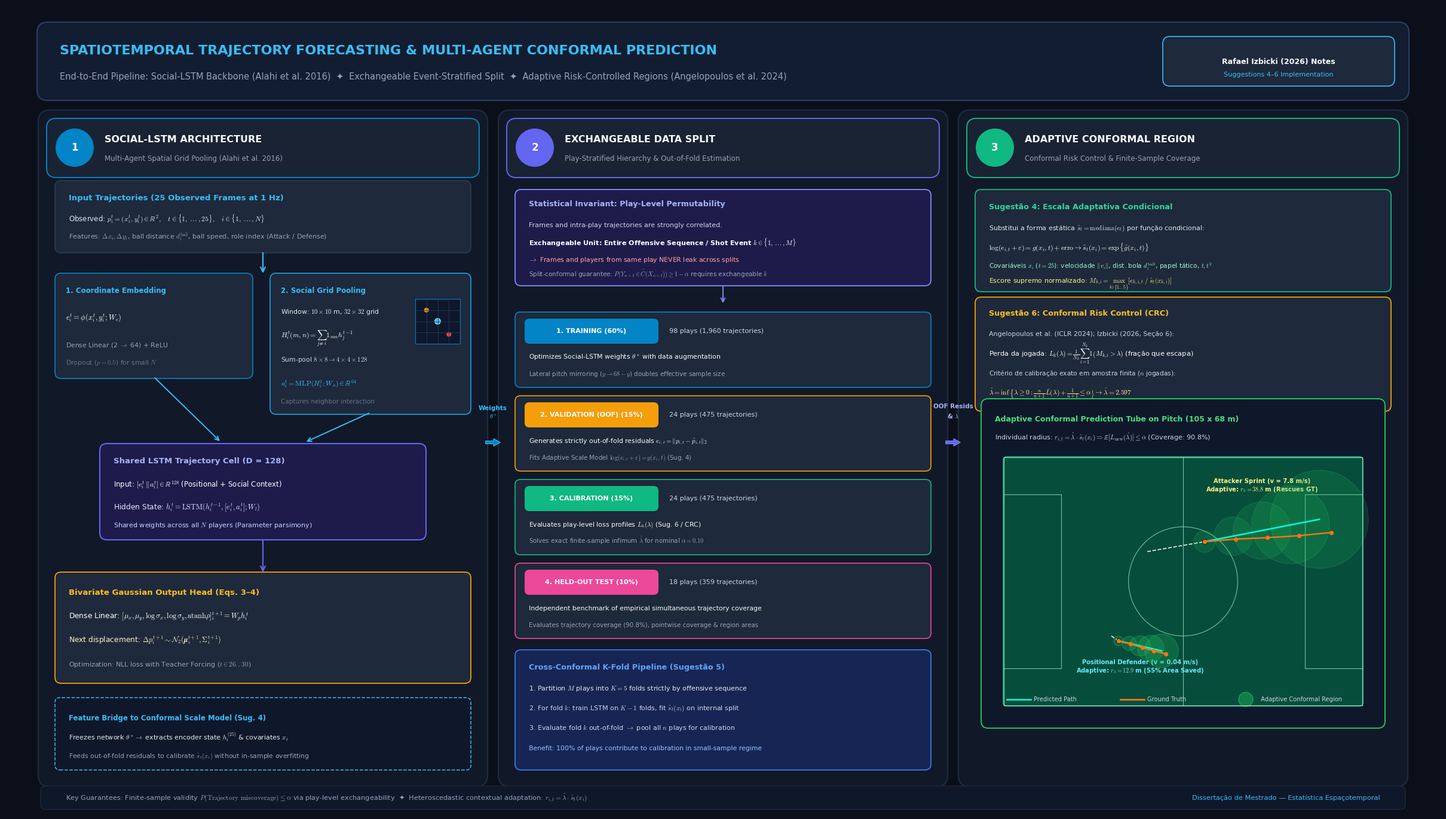

This chart was generated by the following Python code:
#!/usr/bin/env python3
"""
Pipeline Graphic: Social-LSTM Architecture + Spatiotemporal Data Split + Adaptive Conformal Region
Publication-grade visual overview for football trajectory forecasting dissertation.
"""

import matplotlib.pyplot as plt
import matplotlib.patches as patches
from matplotlib.patches import FancyBboxPatch, Circle, FancyArrowPatch, PathPatch
import matplotlib.patheffects as pe
from matplotlib.path import Path
import numpy as np
import os

# Set style
plt.rcParams['font.sans-serif'] = 'DejaVu Sans'
plt.rcParams['font.family'] = 'sans-serif'
plt.rcParams['mathtext.fontset'] = 'cm'

# Canvas size: 24 x 13.5 inches at 300 dpi
fig = plt.figure(figsize=(24, 13.5), facecolor='#0b0f19')
ax = fig.add_axes([0, 0, 1, 1])
ax.set_xlim(0, 24)
ax.set_ylim(0, 13.5)
ax.axis('off')

# ==============================================================================
# HEADER & TITLE BANNER
# ==============================================================================
# Top Title Card
title_box = FancyBboxPatch((0.6, 12.0), 22.8, 1.15,
                           boxstyle="round,pad=0.08,rounding_size=0.18",
                           facecolor="#131d31", edgecolor="#2a3f68", linewidth=1.5)
ax.add_patch(title_box)

ax.text(0.9, 12.75, "SPATIOTEMPORAL TRAJECTORY FORECASTING & MULTI-AGENT CONFORMAL PREDICTION",
        fontsize=16, fontweight='bold', color='#38bdf8', va='center')
ax.text(0.9, 12.32, "End-to-End Pipeline: Social-LSTM Backbone (Alahi et al. 2016)  ✦  Exchangeable Event-Stratified Split  ✦  Adaptive Risk-Controlled Regions (Angelopoulos et al. 2024)",
        fontsize=10.5, color='#94a3b8', va='center')

# Author / Method Tag
tag_box = FancyBboxPatch((19.4, 12.2), 3.8, 0.75,
                         boxstyle="round,pad=0.04,rounding_size=0.12",
                         facecolor="#1e293b", edgecolor="#38bdf8", linewidth=1.2)
ax.add_patch(tag_box)
ax.text(21.3, 12.57, "Rafael Izbicki (2026) Notes", fontsize=9, fontweight='bold', color='#f8fafc', ha='center', va='center')
ax.text(21.3, 12.35, "Suggestions 4–6 Implementation", fontsize=8, color='#38bdf8', ha='center', va='center')


# ==============================================================================
# 3 MAIN STAGE CONTAINERS
# ==============================================================================
card_y = 0.5
card_h = 11.2

# Stage 1 Container: Social-LSTM
card1 = FancyBboxPatch((0.6, card_y), 7.4, card_h,
                       boxstyle="round,pad=0.06,rounding_size=0.2",
                       facecolor="#111827", edgecolor="#1e293b", linewidth=1.8)
ax.add_patch(card1)

# Stage 2 Container: Data Split
card2 = FancyBboxPatch((8.3, card_y), 7.4, card_h,
                       boxstyle="round,pad=0.06,rounding_size=0.2",
                       facecolor="#111827", edgecolor="#1e293b", linewidth=1.8)
ax.add_patch(card2)

# Stage 3 Container: Conformal Prediction
card3 = FancyBboxPatch((16.0, card_y), 7.4, card_h,
                       boxstyle="round,pad=0.06,rounding_size=0.2",
                       facecolor="#111827", edgecolor="#1e293b", linewidth=1.8)
ax.add_patch(card3)

# Headers for each card
def draw_card_header(x, y, w, number, title, subtitle, color):
    hdr = FancyBboxPatch((x, y - 0.95), w, 0.95,
                         boxstyle="round,pad=0.02,rounding_size=0.16",
                         facecolor="#1a2333", edgecolor=color, linewidth=1.4)
    ax.add_patch(hdr)
    # Circle badge for number
    badge = Circle((x + 0.45, y - 0.47), 0.32, facecolor=color, edgecolor='none')
    ax.add_patch(badge)
    ax.text(x + 0.45, y - 0.47, str(number), fontsize=12, fontweight='bold', color='#ffffff', ha='center', va='center')
    
    ax.text(x + 0.95, y - 0.33, title, fontsize=11.5, fontweight='bold', color='#f8fafc', va='center')
    ax.text(x + 0.95, y - 0.65, subtitle, fontsize=8.5, color='#94a3b8', va='center')

draw_card_header(0.7, 11.6, 7.2, "1", "SOCIAL-LSTM ARCHITECTURE", "Multi-Agent Spatial Grid Pooling (Alahi et al. 2016)", "#0284c7")
draw_card_header(8.4, 11.6, 7.2, "2", "EXCHANGEABLE DATA SPLIT", "Play-Stratified Hierarchy & Out-of-Fold Estimation", "#6366f1")
draw_card_header(16.1, 11.6, 7.2, "3", "ADAPTIVE CONFORMAL REGION", "Conformal Risk Control & Finite-Sample Coverage", "#10b981")


# ==============================================================================
# SECTION 1: SOCIAL-LSTM ARCHITECTURE DETAILS
# ==============================================================================
# A. Input Representation
sub1 = FancyBboxPatch((0.85, 9.4), 6.9, 1.15, boxstyle="round,pad=0.03,rounding_size=0.1",
                      facecolor="#1e293b", edgecolor="#334155", linewidth=1)
ax.add_patch(sub1)
ax.text(1.05, 10.25, "Input Trajectories (25 Observed Frames at 1 Hz)", fontsize=9.5, fontweight='bold', color='#38bdf8')
ax.text(1.05, 9.9, r"Observed: $p_i^t = (x_i^t, y_i^t) \in \mathbb{R}^2, \quad t \in \{1, \dots, 25\}, \quad i \in \{1, \dots, N\}$", fontsize=8.5, color='#e2e8f0')
ax.text(1.05, 9.6, r"Features: $\Delta x_i, \Delta y_i$, ball distance $d_i^{\text{ball}}$, ball speed, role index (Attack / Defense)", fontsize=8, color='#94a3b8')

# Connector arrow
arr1 = FancyArrowPatch((4.3, 9.4), (4.3, 9.0), arrowstyle='->', mutation_scale=14, color='#38bdf8', linewidth=1.6)
ax.add_patch(arr1)

# B. Dual-Stream Feature Extraction: Coordinate Embedding + Social Grid Pooling
# Coordinate Stream Box (Left)
sub_emb = FancyBboxPatch((0.85, 7.3), 3.25, 1.7, boxstyle="round,pad=0.03,rounding_size=0.1",
                         facecolor="#1e293b", edgecolor="#0284c7", linewidth=1.2)
ax.add_patch(sub_emb)
ax.text(1.0, 8.7, "1. Coordinate Embedding", fontsize=8.5, fontweight='bold', color='#38bdf8')
ax.text(1.0, 8.25, r"$e_i^t = \phi(x_i^t, y_i^t; W_e)$", fontsize=9, color='#ffffff')
ax.text(1.0, 7.8, r"Dense Linear (2 $\to$ 64) + ReLU", fontsize=7.8, color='#94a3b8')
ax.text(1.0, 7.5, r"Dropout ($p = 0.5$) for small $N$", fontsize=7.8, color='#64748b')

# Social Pooling Stream Box (Right)
sub_soc = FancyBboxPatch((4.45, 6.7), 3.3, 2.3, boxstyle="round,pad=0.03,rounding_size=0.1",
                         facecolor="#1e293b", edgecolor="#0ea5e9", linewidth=1.2)
ax.add_patch(sub_soc)
ax.text(4.6, 8.7, "2. Social Grid Pooling", fontsize=8.5, fontweight='bold', color='#38bdf8')
ax.text(4.6, 8.35, r"Window: $10 \times 10$ m, $32 \times 32$ grid", fontsize=7.8, color='#e2e8f0')
ax.text(4.6, 7.95, r"$H_i^t(m, n) = \sum_{j \neq i} \mathbf{1}_{mn} h_j^{t-1}$", fontsize=8.5, color='#ffffff')
ax.text(4.6, 7.55, r"Sum-pool $8 \times 8 \to 4 \times 4 \times 128$", fontsize=7.8, color='#cbd5e1')
ax.text(4.6, 7.15, r"$a_i^t = \text{MLP}(H_i^t; W_a) \in \mathbb{R}^{64}$", fontsize=8.5, color='#38bdf8')
ax.text(4.6, 6.85, "Captures neighbor interaction", fontsize=7.5, color='#64748b')

# Draw mini grid illustration inside social box
grid_x0, grid_y0 = 6.85, 7.85
grid_sz = 0.75
ax.add_patch(patches.Rectangle((grid_x0, grid_y0), grid_sz, grid_sz, facecolor='#0f172a', edgecolor='#0284c7', linewidth=0.8))
for gi in range(1, 4):
    ax.plot([grid_x0 + gi*grid_sz/4, grid_x0 + gi*grid_sz/4], [grid_y0, grid_y0 + grid_sz], color='#1e3a5f', lw=0.6)
    ax.plot([grid_x0, grid_x0 + grid_sz], [grid_y0 + gi*grid_sz/4, grid_y0 + gi*grid_sz/4], color='#1e3a5f', lw=0.6)
# Center player i
ax.add_patch(Circle((grid_x0 + grid_sz/2, grid_y0 + grid_sz/2), 0.05, facecolor='#38bdf8', edgecolor='white', lw=0.5))
# Neighbors j
ax.add_patch(Circle((grid_x0 + grid_sz*0.25, grid_y0 + grid_sz*0.75), 0.04, facecolor='#f59e0b', edgecolor='none'))
ax.add_patch(Circle((grid_x0 + grid_sz*0.75, grid_y0*1.02), 0.04, facecolor='#ef4444', edgecolor='none'))

# Arrows converging to LSTM
arr_emb = FancyArrowPatch((2.47, 7.3), (3.6, 6.2), arrowstyle='->', mutation_scale=12, color='#38bdf8', linewidth=1.4)
arr_soc = FancyArrowPatch((6.1, 6.7), (5.0, 6.2), arrowstyle='->', mutation_scale=12, color='#38bdf8', linewidth=1.4)
ax.add_patch(arr_emb)
ax.add_patch(arr_soc)

# C. Shared LSTM Cell
sub_lstm = FancyBboxPatch((1.6, 4.6), 5.4, 1.55, boxstyle="round,pad=0.03,rounding_size=0.12",
                          facecolor="#1e1b4b", edgecolor="#6366f1", linewidth=1.5)
ax.add_patch(sub_lstm)
ax.text(1.8, 5.85, "Shared LSTM Trajectory Cell (D = 128)", fontsize=9.5, fontweight='bold', color='#a5b4fc')
ax.text(1.8, 5.45, r"Input: $[e_i^t \,\|\, a_i^t] \in \mathbb{R}^{128}$ (Positional + Social Context)", fontsize=8.5, color='#ffffff')
ax.text(1.8, 5.08, r"Hidden State: $h_i^t = \text{LSTM}(h_i^{t-1}, [e_i^t, a_i^t]; W_l)$", fontsize=8.8, color='#e0e7ff')
ax.text(1.8, 4.78, "Shared weights across all $N$ players (Parameter parsimony)", fontsize=8, color='#c7d2fe')

# Arrow down to output head
arr_lstm = FancyArrowPatch((4.3, 4.6), (4.3, 4.0), arrowstyle='->', mutation_scale=14, color='#6366f1', linewidth=1.6)
ax.add_patch(arr_lstm)

# D. Bivariate Gaussian Prediction Head
sub_head = FancyBboxPatch((0.85, 2.2), 6.9, 1.8, boxstyle="round,pad=0.03,rounding_size=0.1",
                          facecolor="#1e293b", edgecolor="#f59e0b", linewidth=1.3)
ax.add_patch(sub_head)
ax.text(1.05, 3.65, "Bivariate Gaussian Output Head (Eqs. 3–4)", fontsize=9.5, fontweight='bold', color='#fbbf24')
ax.text(1.05, 3.25, r"Dense Linear: $[\mu_x, \mu_y, \log \sigma_x, \log \sigma_y, \text{atanh} \rho]_i^{t+1} = W_p h_i^t$", fontsize=8.8, color='#ffffff')
ax.text(1.05, 2.85, r"Next displacement: $\Delta p_i^{t+1} \sim \mathcal{N}_2(\boldsymbol{\mu}_i^{t+1}, \boldsymbol{\Sigma}_i^{t+1})$", fontsize=8.8, color='#fef3c7')
ax.text(1.05, 2.45, r"Optimization: NLL loss with Teacher Forcing ($t \in 26..30$)", fontsize=8, color='#94a3b8')

# E. Latent State Extraction Bridge
sub_bridge = FancyBboxPatch((0.85, 0.75), 6.9, 1.15, boxstyle="round,pad=0.03,rounding_size=0.08",
                            facecolor="#0f172a", edgecolor="#38bdf8", linewidth=1.1, linestyle='--')
ax.add_patch(sub_bridge)
ax.text(1.05, 1.55, "Feature Bridge to Conformal Scale Model (Sug. 4)", fontsize=8.5, fontweight='bold', color='#38bdf8')
ax.text(1.05, 1.22, r"Freezes network $\theta^* \rightarrow$ extracts encoder state $h_i^{(25)}$ & covariates $x_i$", fontsize=8, color='#e2e8f0')
ax.text(1.05, 0.92, r"Feeds out-of-fold residuals to calibrate $\hat{s}_t(x_i)$ without in-sample overfitting", fontsize=7.8, color='#94a3b8')


# ==============================================================================
# SECTION 2: SPATIOTEMPORAL DATA SPLIT DETAILS
# ==============================================================================
# A. Exchangeability Principle Box
sub_exch = FancyBboxPatch((8.55, 8.85), 6.9, 1.55, boxstyle="round,pad=0.03,rounding_size=0.1",
                          facecolor="#1e1b4b", edgecolor="#818cf8", linewidth=1.3)
ax.add_patch(sub_exch)
ax.text(8.75, 10.15, "Statistical Invariant: Play-Level Permutability", fontsize=9.2, fontweight='bold', color='#a5b4fc')
ax.text(8.75, 9.80, "Frames and intra-play trajectories are strongly correlated.", fontsize=8.0, color='#cbd5e1')
ax.text(8.75, 9.50, r"Exchangeable Unit: Entire Offensive Sequence / Shot Event $k \in \{1, \dots, M\}$", fontsize=8.0, fontweight='bold', color='#ffffff')
ax.text(8.75, 9.22, r"$\rightarrow$ Frames and players from same play NEVER leak across splits", fontsize=7.8, color='#fca5a5')
ax.text(8.75, 8.98, r"Split-conformal guarantee: $P(Y_{n+1} \in \hat{C}(X_{n+1})) \geq 1 - \alpha$ requires exchangeable $k$", fontsize=7.5, color='#94a3b8')

# Connector arrow
arr_split = FancyArrowPatch((12.0, 8.85), (12.0, 8.5), arrowstyle='->', mutation_scale=12, color='#818cf8', linewidth=1.4)
ax.add_patch(arr_split)

# B. Partition Breakdown
def draw_split_bar(y, title, pct, events_str, color, desc, formula_str):
    bar = FancyBboxPatch((8.55, y), 6.9, 1.2, boxstyle="round,pad=0.03,rounding_size=0.09",
                         facecolor="#1e293b", edgecolor=color, linewidth=1.2)
    ax.add_patch(bar)
    # Badge
    bg = FancyBboxPatch((8.7, y + 0.72), 2.2, 0.38, boxstyle="round,pad=0.02,rounding_size=0.08",
                        facecolor=color, edgecolor='none')
    ax.add_patch(bg)
    ax.text(9.8, y + 0.91, f"{title} ({pct}%)", fontsize=8, fontweight='bold', color='#ffffff', ha='center', va='center')
    ax.text(11.1, y + 0.91, events_str, fontsize=8, color='#cbd5e1', va='center')
    ax.text(8.75, y + 0.44, desc, fontsize=7.8, color='#f8fafc')
    ax.text(8.75, y + 0.16, formula_str, fontsize=7.4, color='#94a3b8')

draw_split_bar(7.15, "1. TRAINING", 60, "98 plays (1,960 trajectories)", "#0284c7",
               r"Optimizes Social-LSTM weights $\theta^*$ with data augmentation",
               r"Lateral pitch mirroring ($y \rightarrow 68 - y$) doubles effective sample size")

draw_split_bar(5.75, "2. VALIDATION (OOF)", 15, "24 plays (475 trajectories)", "#f59e0b",
               r"Generates strictly out-of-fold residuals $e_{i,t} = \|p_{i,t} - \hat{p}_{i,t}\|_2$",
               r"Fits Adaptive Scale Model $\log(e_{i,t} + \varepsilon) = g(x_i, t)$ (Sug. 4)")

draw_split_bar(4.35, "3. CALIBRATION", 15, "24 plays (475 trajectories)", "#10b981",
               r"Evaluates play-level loss profiles $L_k(\lambda)$ (Sug. 6 / CRC)",
               r"Solves exact finite-sample infimum $\hat{\lambda}$ for nominal $\alpha = 0.10$")

draw_split_bar(2.95, "4. HELD-OUT TEST", 10, "18 plays (359 trajectories)", "#ec4899",
               "Independent benchmark of empirical simultaneous trajectory coverage",
               "Evaluates trajectory coverage (90.8%), pointwise coverage & region areas")

# C. Cross-Conformal Extension (Sug. 5) Box
sub_cross = FancyBboxPatch((8.55, 0.75), 6.9, 1.95, boxstyle="round,pad=0.03,rounding_size=0.1",
                           facecolor="#172554", edgecolor="#3b82f6", linewidth=1.2)
ax.add_patch(sub_cross)
ax.text(8.75, 2.4, "Cross-Conformal K-Fold Pipeline (Sugestão 5)", fontsize=9.2, fontweight='bold', color='#60a5fa')
ax.text(8.75, 2.05, r"1. Partition $M$ plays into $K=5$ folds strictly by offensive sequence", fontsize=8, color='#e2e8f0')
ax.text(8.75, 1.72, r"2. For fold $k$: train LSTM on $K-1$ folds, fit $\hat{s}_t(x_i)$ on internal split", fontsize=8, color='#cbd5e1')
ax.text(8.75, 1.39, r"3. Evaluate fold $k$ out-of-fold $\rightarrow$ pool all $n$ plays for calibration", fontsize=8, color='#cbd5e1')
ax.text(8.75, 1.05, r"Benefit: 100% of plays contribute to calibration in small-sample regime", fontsize=7.8, color='#93c5fd')


# ==============================================================================
# SECTION 3: ADAPTIVE CONFORMAL REGION & TACTICAL PREDICTION
# ==============================================================================
# A. Adaptive Scale Model (Sug. 4)
sub_s4 = FancyBboxPatch((16.25, 8.75), 6.9, 1.65, boxstyle="round,pad=0.03,rounding_size=0.1",
                        facecolor="#1e293b", edgecolor="#10b981", linewidth=1.3)
ax.add_patch(sub_s4)
ax.text(16.45, 10.10, "Sugestão 4: Escala Adaptativa Condicional", fontsize=9.2, fontweight='bold', color='#34d399')
ax.text(16.45, 9.75, r"Substitui a forma estática $\hat{s}_t = \text{mediana}(e_t)$ por função condicional:", fontsize=8.0, color='#e2e8f0')
ax.text(16.45, 9.42, r"$\log(e_{i,t} + \varepsilon) = g(x_i, t) + \text{erro} \rightarrow \hat{s}_t(x_i) = \exp\{\hat{g}(x_i, t)\}$", fontsize=8.5, color='#ffffff')
ax.text(16.45, 9.12, r"Covariáveis $x_i$ ($t = 25$): velocidade $\|v_i\|$, dist. bola $d_i^{\text{ball}}$, papel tático, $t, t^2$", fontsize=7.7, color='#a7f3d0')
ax.text(16.45, 8.87, r"Escore supremo normalizado: $M_{k,i} = \max_{t \in \{1..5\}} [e_{k,i,t} \,/\, \hat{s}_t(x_{k,i})]$", fontsize=7.9, color='#fef08a')

# B. Conformal Risk Control (Sug. 6)
sub_s6 = FancyBboxPatch((16.25, 6.75), 6.9, 1.85, boxstyle="round,pad=0.03,rounding_size=0.1",
                        facecolor="#1e293b", edgecolor="#f59e0b", linewidth=1.3)
ax.add_patch(sub_s6)
ax.text(16.45, 8.32, "Sugestão 6: Conformal Risk Control (CRC)", fontsize=9.2, fontweight='bold', color='#fbbf24')
ax.text(16.45, 7.98, "Angelopoulos et al. (ICLR 2024); Izbicki (2026, Seção 6):", fontsize=7.9, color='#cbd5e1')
ax.text(16.45, 7.64, r"Perda da jogada: $L_k(\lambda) = \frac{1}{N_k} \sum_{i=1}^{N_k} \mathbf{1}\left( M_{k,i} > \lambda \right)$ (fração que escapa)", fontsize=8.2, color='#ffffff')
ax.text(16.45, 7.32, r"Critério de calibração exato em amostra finita ($n$ jogadas):", fontsize=7.7, color='#cbd5e1')
ax.text(16.45, 7.00, r"$\hat{\lambda} = \inf \left\{ \lambda \geq 0 : \frac{n}{n+1} \bar{L}(\lambda) + \frac{1}{n+1} \leq \alpha \right\} \rightarrow \hat{\lambda} = 2.597$", fontsize=8.3, color='#fef08a')

# C. Mini Football Pitch Graphic with Adaptive Regions
pitch_x0, pitch_y0 = 16.35, 1.45
pitch_w, pitch_h = 6.7, 5.45

# Tactical pitch card
sub_pitch = FancyBboxPatch((pitch_x0, pitch_y0), pitch_w, pitch_h, boxstyle="round,pad=0.03,rounding_size=0.12",
                           facecolor="#0f172a", edgecolor="#22c55e", linewidth=1.4)
ax.add_patch(sub_pitch)

ax.text(pitch_x0 + 0.2, pitch_y0 + pitch_h - 0.35, "Adaptive Conformal Prediction Tube on Pitch (105 x 68 m)",
        fontsize=9, fontweight='bold', color='#4ade80')
ax.text(pitch_x0 + 0.2, pitch_y0 + pitch_h - 0.65, r"Individual radius: $r_{i,t} = \hat{\lambda} \cdot \hat{s}_t(x_i) \Rightarrow \mathbb{E}[L_{\text{new}}(\hat{\lambda})] \leq \alpha$ (Coverage: 90.8%)",
        fontsize=8, color='#cbd5e1')

# Draw miniature tactical pitch
px_min, px_max = pitch_x0 + 0.35, pitch_x0 + pitch_w - 0.35
py_min, py_max = pitch_y0 + 0.35, pitch_y0 + pitch_h - 0.95
pw = px_max - px_min
ph = py_max - py_min

# Green turf background
turf = FancyBboxPatch((px_min, py_min), pw, ph, boxstyle="round,pad=0.01,rounding_size=0.06",
                      facecolor="#064e3b", edgecolor="#10b981", linewidth=1.2)
ax.add_patch(turf)

# Pitch markings
ax.plot([px_min, px_max, px_max, px_min, px_min], [py_min, py_min, py_max, py_max, py_min], color='#a7f3d0', lw=0.9, alpha=0.8)
# Halfway line & center circle
ax.plot([(px_min+px_max)/2, (px_min+px_max)/2], [py_min, py_max], color='#a7f3d0', lw=0.8, alpha=0.7)
ax.add_patch(Circle(((px_min+px_max)/2, (py_min+py_max)/2), ph*0.22, fill=False, edgecolor='#a7f3d0', lw=0.8, alpha=0.7))
# Penalty box left
ax.plot([px_min, px_min + pw*0.16, px_min + pw*0.16, px_min],
        [(py_min+py_max)/2 - ph*0.35, (py_min+py_max)/2 - ph*0.35, (py_min+py_max)/2 + ph*0.35, (py_min+py_max)/2 + ph*0.35],
        color='#a7f3d0', lw=0.8, alpha=0.7)
# Penalty box right
ax.plot([px_max, px_max - pw*0.16, px_max - pw*0.16, px_max],
        [(py_min+py_max)/2 - ph*0.35, (py_min+py_max)/2 - ph*0.35, (py_min+py_max)/2 + ph*0.35, (py_min+py_max)/2 + ph*0.35],
        color='#a7f3d0', lw=0.8, alpha=0.7)

# Player 1: Fast Attacker (High velocity sprint) -> Large adaptive expanding circles
p1_obs_x = [px_min + pw*0.40, px_min + pw*0.48, px_min + pw*0.56]
p1_obs_y = [py_min + ph*0.62, py_min + ph*0.64, py_min + ph*0.66]
ax.plot(p1_obs_x, p1_obs_y, color='#ffffff', lw=1.2, ls='--', alpha=0.9)
ax.scatter([p1_obs_x[-1]], [p1_obs_y[-1]], s=30, color='#ffffff', edgecolor='#0f172a', zorder=5)

p1_pred_x = np.linspace(p1_obs_x[-1], px_min + pw*0.88, 5)
p1_pred_y = np.linspace(p1_obs_y[-1], py_min + ph*0.75, 5)
p1_radii = [0.18, 0.32, 0.48, 0.65, 0.82]  # Adaptive: large expanding radii
ax.plot(p1_pred_x, p1_pred_y, color='#00f5d4', lw=2.0, zorder=6)

# Ground truth path for player 1
p1_gt_x = p1_pred_x + np.array([0, 0.04, 0.09, 0.14, 0.20])
p1_gt_y = p1_pred_y + np.array([0, -0.05, -0.12, -0.18, -0.22])
ax.plot(p1_gt_x, p1_gt_y, color='#f97316', lw=1.8, ls='-', zorder=6)
ax.scatter(p1_gt_x, p1_gt_y, s=18, color='#f97316', zorder=7)

for pt, pr in zip(range(5), p1_radii):
    circ = Circle((p1_pred_x[pt], p1_pred_y[pt]), pr, facecolor='#22c55e', edgecolor='#4ade80', alpha=0.15, lw=1.0, zorder=4)
    ax.add_patch(circ)

ax.text(p1_pred_x[2], p1_pred_y[2] + 0.65, "Attacker Sprint (v = 7.8 m/s)\nAdaptive: $r_5 = 38.8$ m (Rescues GT)",
        fontsize=7.2, color='#fef08a', fontweight='bold', ha='center')

# Player 2: Stationary / Positional Defender (Low velocity) -> Tight compact circles
p2_obs_x = [px_min + pw*0.30, px_min + pw*0.31, px_min + pw*0.32]
p2_obs_y = [py_min + ph*0.28, py_min + ph*0.27, py_min + ph*0.26]
ax.plot(p2_obs_x, p2_obs_y, color='#ffffff', lw=1.2, ls='--', alpha=0.9)
ax.scatter([p2_obs_x[-1]], [p2_obs_y[-1]], s=30, color='#ffffff', edgecolor='#0f172a', zorder=5)

p2_pred_x = np.linspace(p2_obs_x[-1], px_min + pw*0.44, 5)
p2_pred_y = np.linspace(p2_obs_y[-1], py_min + ph*0.22, 5)
p2_radii = [0.08, 0.12, 0.17, 0.22, 0.28]  # Adaptive: small compact radii
ax.plot(p2_pred_x, p2_pred_y, color='#00f5d4', lw=2.0, zorder=6)

p2_gt_x = p2_pred_x + np.array([0, 0.02, 0.04, 0.05, 0.07])
p2_gt_y = p2_pred_y + np.array([0, -0.01, -0.03, -0.04, -0.05])
ax.plot(p2_gt_x, p2_gt_y, color='#f97316', lw=1.8, ls='-', zorder=6)
ax.scatter(p2_gt_x, p2_gt_y, s=18, color='#f97316', zorder=7)

for pt, pr in zip(range(5), p2_radii):
    circ = Circle((p2_pred_x[pt], p2_pred_y[pt]), pr, facecolor='#22c55e', edgecolor='#4ade80', alpha=0.22, lw=1.0, zorder=4)
    ax.add_patch(circ)

ax.text(p2_pred_x[2], p2_pred_y[2] - 0.45, "Positional Defender (v = 0.04 m/s)\nAdaptive: $r_5 = 12.9$ m (55% Area Saved)",
        fontsize=7.2, color='#67e8f9', fontweight='bold', ha='center')

# Legend for pitch
leg_y = pitch_y0 + 0.45
ax.plot([pitch_x0 + 0.4, pitch_x0 + 0.8], [leg_y, leg_y], color='#00f5d4', lw=2.0)
ax.text(pitch_x0 + 0.85, leg_y, "Predicted Path", fontsize=7.2, color='#cbd5e1', va='center')

ax.plot([pitch_x0 + 2.3, pitch_x0 + 2.7], [leg_y, leg_y], color='#f97316', lw=2.0)
ax.text(pitch_x0 + 2.75, leg_y, "Ground Truth", fontsize=7.2, color='#cbd5e1', va='center')

ax.add_patch(Circle((pitch_x0 + 4.4, leg_y), 0.12, facecolor='#22c55e', edgecolor='#4ade80', alpha=0.4))
ax.text(pitch_x0 + 4.65, leg_y, "Adaptive Conformal Region", fontsize=7.2, color='#cbd5e1', va='center')


# ==============================================================================
# PIPELINE CONNECTING ARROWS BETWEEN STAGES
# ==============================================================================
# Arrow Stage 1 -> Stage 2
arr_1_to_2 = FancyArrowPatch((8.0, 6.2), (8.3, 6.2), arrowstyle='simple,tail_width=3.5,head_width=9,head_length=8',
                             facecolor='#0284c7', edgecolor='#38bdf8', lw=0.8)
ax.add_patch(arr_1_to_2)
ax.text(8.15, 6.6, "Weights\n$\\theta^*$", fontsize=7.5, fontweight='bold', color='#38bdf8', ha='center')

# Arrow Stage 2 -> Stage 3
arr_2_to_3 = FancyArrowPatch((15.7, 6.2), (16.0, 6.2), arrowstyle='simple,tail_width=3.5,head_width=9,head_length=8',
                             facecolor='#6366f1', edgecolor='#818cf8', lw=0.8)
ax.add_patch(arr_2_to_3)
ax.text(15.85, 6.6, "OOF Resids\n& $\\hat{\\lambda}$", fontsize=7.5, fontweight='bold', color='#a5b4fc', ha='center')


# ==============================================================================
# FOOTER BANNER
# ==============================================================================
footer = FancyBboxPatch((0.6, 0.08), 22.8, 0.35,
                        boxstyle="round,pad=0.02,rounding_size=0.08",
                        facecolor="#0f172a", edgecolor="#1e293b", linewidth=1.0)
ax.add_patch(footer)
ax.text(1.0, 0.25, "Key Guarantees: Finite-sample validity $P(\\text{Trajectory miscoverage}) \\leq \\alpha$ via play-level exchangeability  ✦  Heteroscedastic contextual adaptation: $r_{i,t} = \\hat{\\lambda} \\cdot \\hat{s}_t(x_i)$",
        fontsize=8.2, color='#94a3b8', va='center')
ax.text(23.0, 0.25, "Dissertação de Mestrado — Estatística Espaçotemporal", fontsize=8.2, color='#38bdf8', ha='right', va='center')

# Save outputs
os.makedirs("output", exist_ok=True)
os.makedirs("docs", exist_ok=True)

out_png = "output/social_lstm_conformal_pipeline_architecture.png"
docs_png = "docs/social_lstm_conformal_pipeline_architecture.png"

plt.savefig(out_png, dpi=300, facecolor=fig.get_facecolor(), edgecolor='none', bbox_inches='tight')
plt.savefig(docs_png, dpi=300, facecolor=fig.get_facecolor(), edgecolor='none', bbox_inches='tight')
print(f"Successfully generated pipeline architecture graphic:")
print(f"  -> {out_png}")
print(f"  -> {docs_png}")
